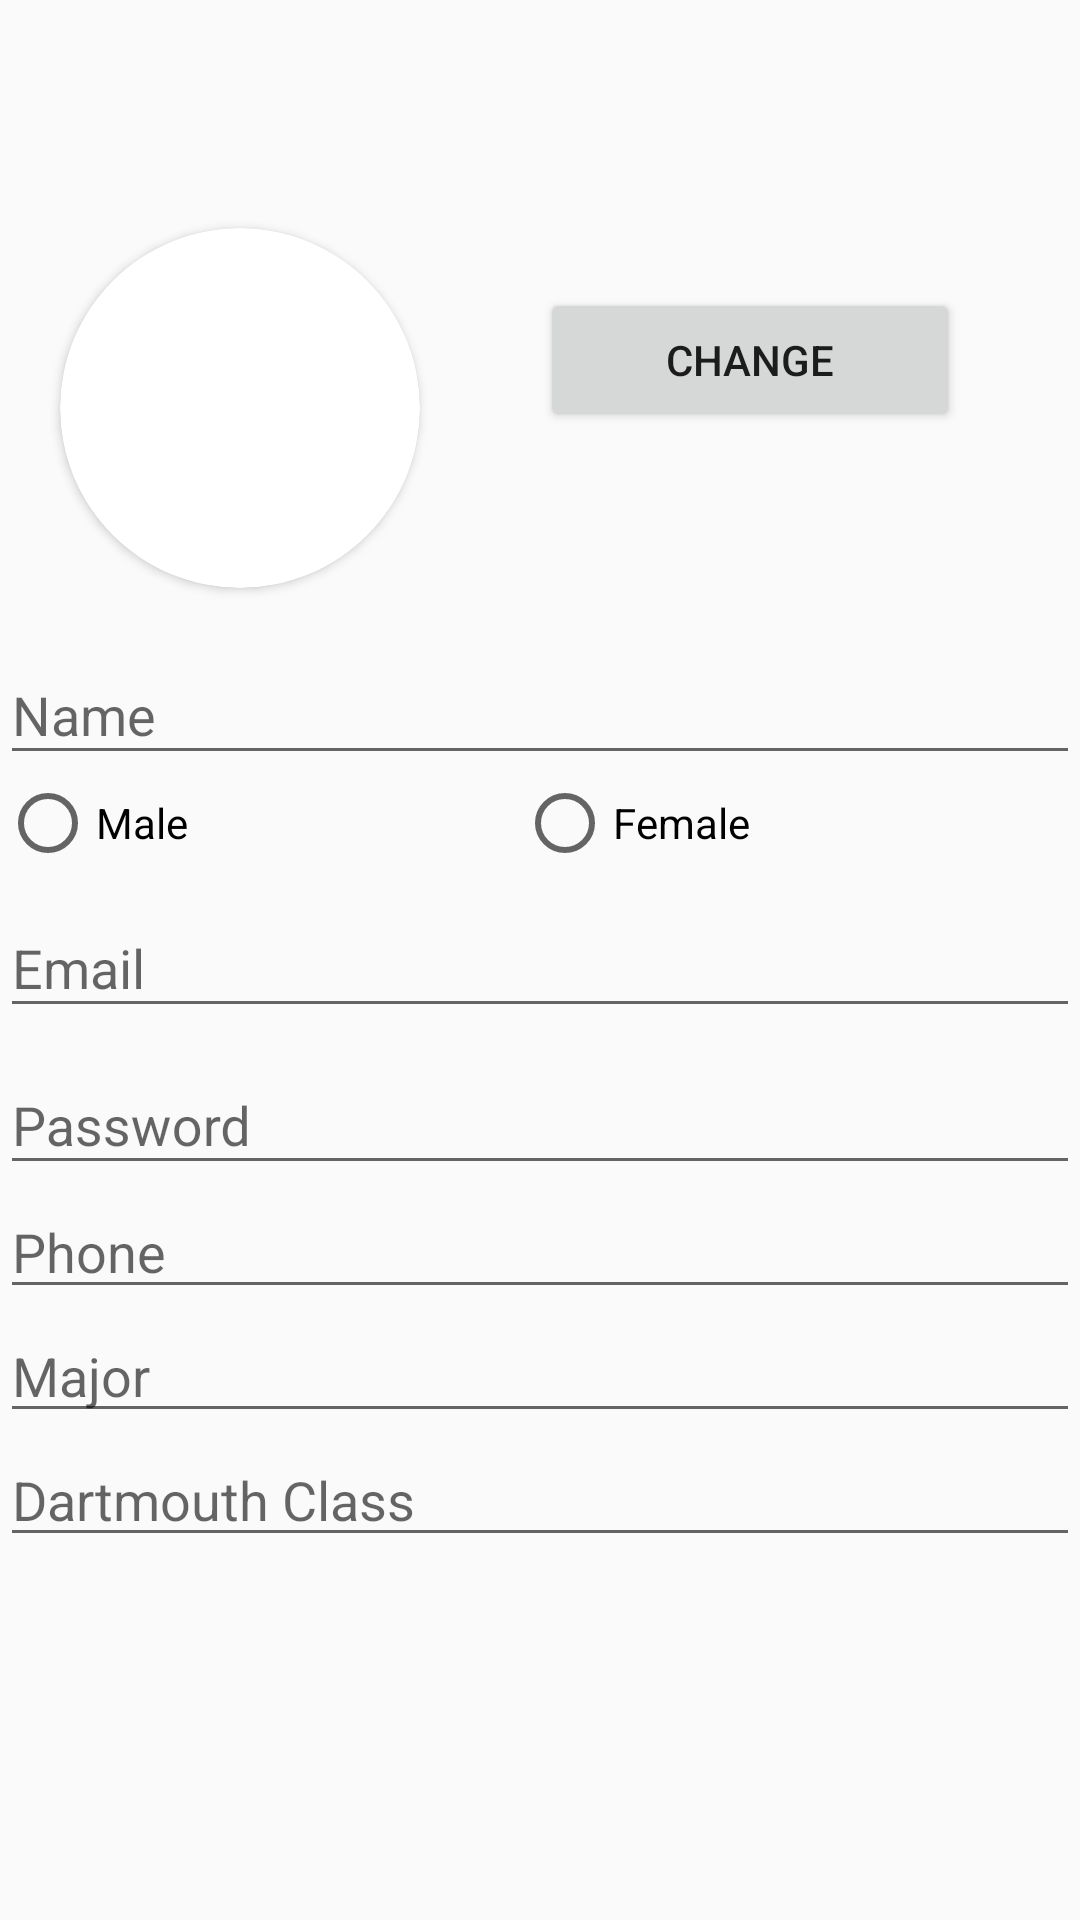

Write the Android layout XML for this screen, with the resource values it uses.
<!-- AndroidManifest.xml: application theme Theme.AppCompat.Light.NoActionBar -->
<!-- res/layout/activity_register.xml -->
<?xml version="1.0" encoding="utf-8"?>
<android.support.constraint.ConstraintLayout xmlns:android="http://schemas.android.com/apk/res/android"
    xmlns:app="http://schemas.android.com/apk/res-auto"
    xmlns:tools="http://schemas.android.com/tools"
    android:layout_width="match_parent"
    android:layout_height="match_parent"
    tools:context=".SignInActivity">


    <ScrollView
        android:layout_width="match_parent"
        android:layout_height="match_parent">

        <RelativeLayout
            android:id="@+id/RelatLayout2"
            android:layout_width="match_parent"
            android:layout_height="wrap_content"
            app:layout_constraintBottom_toBottomOf="parent"
            app:layout_constraintEnd_toEndOf="parent"
            app:layout_constraintStart_toStartOf="parent"
            app:layout_constraintTop_toTopOf="parent">

            <android.support.v7.widget.Toolbar
                android:id="@+id/toolbar"
                android:layout_width="fill_parent"
                android:layout_height="wrap_content"
                android:elevation="4dp" />

            <LinearLayout
                android:id="@+id/image_layout"
                android:layout_width="match_parent"
                android:layout_height="150dp"
                android:layout_below="@+id/toolbar"
                android:orientation="horizontal">

                <android.support.v7.widget.CardView
                    android:layout_width="120dp"
                    android:layout_height="120dp"
                    android:elevation="12dp"
                    android:id="@+id/card_view_image"
                    app:cardCornerRadius="60dp"
                    android:layout_marginTop="20dp"
                    android:layout_marginStart="20dp"
                    android:innerRadius="0dp"
                    android:shape="ring"
                    android:thicknessRatio="1.9">
                    <ImageView
                        android:id="@+id/image_profile"
                        android:layout_width="wrap_content"
                        android:layout_height="120dp"
                        android:layout_weight="1"
                        android:contentDescription="@string/profile_image_string"
                        app:srcCompat="@mipmap/ic_launcher_round" />
                </android.support.v7.widget.CardView>

                <Button
                    android:id="@+id/button_picture"
                    android:layout_width="0dp"
                    android:layout_height="wrap_content"
                    android:layout_margin="40dp"
                    android:layout_weight="1"
                    android:text="@string/button_string" />

            </LinearLayout>

            <LinearLayout
                android:id="@+id/info_layout"
                android:layout_width="match_parent"
                android:layout_height="match_parent"
                android:layout_below="@+id/image_layout"
                android:orientation="vertical"
                app:layout_constraintBottom_toBottomOf="parent"
                app:layout_constraintTop_toTopOf="parent"
                tools:layout_editor_absoluteX="54dp">

                <android.support.design.widget.TextInputLayout
                    android:layout_width="match_parent"
                    android:layout_height="match_parent">

                    <android.support.design.widget.TextInputEditText
                        android:id="@+id/text_name"
                        android:layout_width="match_parent"
                        android:layout_height="wrap_content"
                        android:ems="10"
                        android:hint="@string/name_string"
                        android:inputType="textPersonName" />
                </android.support.design.widget.TextInputLayout>

                <RadioGroup
                    android:id="@+id/button_gender"
                    android:layout_width="match_parent"
                    android:layout_height="32dp"
                    android:checkedButton="2"
                    android:orientation='horizontal'>

                    <RadioButton
                        android:id="@+id/male_button"
                        android:layout_width="wrap_content"
                        android:layout_height="wrap_content"
                        android:layout_weight="1"
                        android:text="@string/male_string" />

                    <RadioButton
                        android:id="@+id/female_button"
                        android:layout_width="wrap_content"
                        android:layout_height="wrap_content"
                        android:layout_weight="1"
                        android:text="@string/female_string" />

                </RadioGroup>

                <android.support.design.widget.TextInputLayout
                    android:layout_width="match_parent"
                    android:layout_height="0dp"
                    android:layout_weight="1">

                    <android.support.design.widget.TextInputEditText
                        android:id="@+id/text_email"
                        android:layout_width="match_parent"
                        android:layout_height="wrap_content"
                        android:ems="10"
                        android:hint="@string/email_string"
                        android:inputType="textEmailAddress" />
                </android.support.design.widget.TextInputLayout>

                <android.support.design.widget.TextInputLayout
                    android:layout_width="match_parent"
                    android:layout_height="match_parent">

                    <android.support.design.widget.TextInputEditText
                        android:id="@+id/text_password"
                        android:layout_width="match_parent"
                        android:layout_height="wrap_content"
                        android:ems="10"
                        android:hint="@string/password_string"
                        android:inputType="textPassword" />
                </android.support.design.widget.TextInputLayout>

                <EditText
                    android:id="@+id/text_phone"
                    android:layout_width="match_parent"
                    android:layout_height="wrap_content"
                    android:ems="10"
                    android:hint="@string/phone_string"
                    android:inputType="phone" />

                <EditText
                    android:id="@+id/text_major"
                    android:layout_width="match_parent"
                    android:layout_height="wrap_content"
                    android:ems="10"
                    android:hint="@string/major_string"
                    android:inputType="textPersonName" />

                <EditText
                    android:id="@+id/text_class"
                    android:layout_width="match_parent"
                    android:layout_height="wrap_content"
                    android:ems="10"
                    android:hint="@string/dartmouth_class_string"
                    android:inputType="number"
                    tools:text=" " />

            </LinearLayout>

        </RelativeLayout>
    </ScrollView>

</android.support.constraint.ConstraintLayout>
<!-- resources referenced by this layout -->
<resources>
  <string name="button_string">Change</string>
  <string name="dartmouth_class_string">Dartmouth Class</string>
  <string name="email_string">Email</string>
  <string name="female_string">Female</string>
  <string name="major_string">Major</string>
  <string name="male_string">Male</string>
  <string name="name_string">Name</string>
  <string name="password_string">Password</string>
  <string name="phone_string">Phone</string>
  <string name="profile_image_string">Profile Image</string>
</resources>
